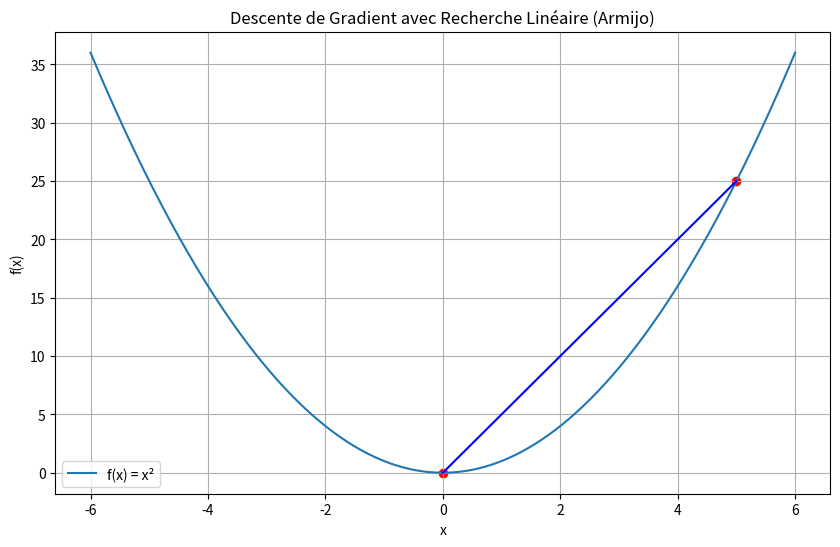

The matplotlib source for this figure:
import numpy as np
import matplotlib.pyplot as plt

# ============================================================
# Fonction et gradient
# ============================================================
def f(x):
    return x**2

def grad_f(x):
    return 2*x

# ============================================================
# Recherche linéaire d'Armijo (avec affichage du pas)
# ============================================================
def armijo_line_search(x, d, f, grad_f, alpha_init=1.0, beta=0.5, c=1e-4):
    alpha = alpha_init
    steps = 0

    # condition d'Armijo
    while f(x + alpha * d) > f(x) + c * alpha * grad_f(x) * d:
        alpha *= beta
        steps += 1

    print(f"    Armijo: alpha = {alpha:.6f} (réduit {steps} fois)")
    return alpha

# ============================================================
# Descente de gradient + sauvegarde de la trajectoire
# ============================================================
def gradient_descent_line_search(x0, f, grad_f, max_iter=20, epsilon=1e-6):
    x = x0
    history = [x]

    for k in range(max_iter):
        g = grad_f(x)

        print(f"Iteration {k}: x = {x:.6f}, gradient = {g:.6f}")

        if abs(g) < epsilon:
            print("Gradient très petit → arrêt.")
            break

        d = -g

        alpha = armijo_line_search(x, d, f, grad_f)
        x = x + alpha * d

        print(f"    Nouveau x = {x:.6f}, f(x) = {f(x):.6f}\n")

        history.append(x)

    return np.array(history)

# ============================================================
# Exécution de la descente
# ============================================================
x0 = 5.0
trajectory = gradient_descent_line_search(x0, f, grad_f)

# ============================================================
# Visualisation de la fonction et de la trajectoire
# ============================================================
x_vals = np.linspace(-6, 6, 400)
y_vals = f(x_vals)

plt.figure(figsize=(10, 6))
plt.plot(x_vals, y_vals, label="f(x) = x²")

# afficher les points + lignes
for i, x in enumerate(trajectory):
    plt.scatter(x, f(x), color="red")
    if i > 0:
        plt.plot([trajectory[i-1], trajectory[i]],
                 [f(trajectory[i-1]), f(trajectory[i])],
                 color="blue")

plt.title("Descente de Gradient avec Recherche Linéaire (Armijo)")
plt.xlabel("x")
plt.ylabel("f(x)")
plt.grid(True)
plt.legend()
plt.show()
